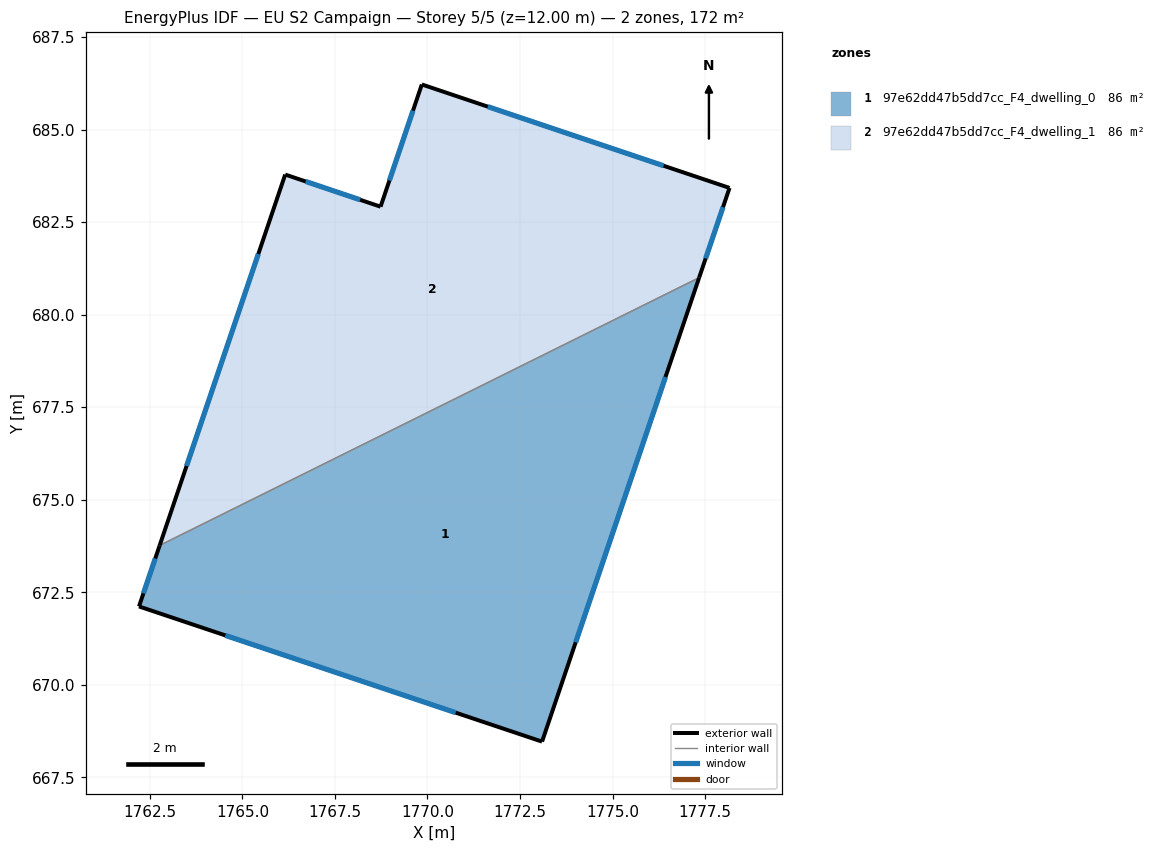
=== STOREY PLAN SPEC (per zone: floor XY polygon, exterior-wall plan segments, windows/doors) ===
zone 1: 97e62dd47b5dd7cc_F4_dwelling_0  (86.0 m²)
  floor: (1777.34, 681.00) (1773.09, 668.46) (1762.21, 672.12) (1762.76, 673.76)
  exterior wall: (1773.09, 668.46) – (1777.34, 681.00)  [13.2 m]
    window: (1774.00, 671.15) – (1776.43, 678.31)  [13.0 m²]
  exterior wall: (1762.21, 672.12) – (1773.09, 668.46)  [11.5 m]
    window: (1764.54, 671.33) – (1770.76, 669.25)  [11.3 m²]
  exterior wall: (1762.76, 673.76) – (1762.21, 672.12)  [1.7 m]
    window: (1762.64, 673.41) – (1762.33, 672.47)  [1.7 m²]
  interior walls: 1
zone 2: 97e62dd47b5dd7cc_F4_dwelling_1  (86.0 m²)
  floor: (1778.16, 683.42) (1777.34, 681.00) (1762.76, 673.76) (1766.16, 683.78) (1768.73, 682.92) (1769.85, 686.22)
  exterior wall: (1768.73, 682.92) – (1766.16, 683.78)  [2.7 m]
    window: (1768.18, 683.10) – (1766.71, 683.60)  [2.7 m²]
  exterior wall: (1769.85, 686.22) – (1768.73, 682.92)  [3.5 m]
    window: (1769.61, 685.51) – (1768.97, 683.62)  [3.4 m²]
  exterior wall: (1778.16, 683.42) – (1769.85, 686.22)  [8.8 m]
    window: (1776.38, 684.02) – (1771.63, 685.62)  [8.6 m²]
  exterior wall: (1777.34, 681.00) – (1778.16, 683.42)  [2.6 m]
    window: (1777.51, 681.52) – (1777.98, 682.90)  [2.5 m²]
  exterior wall: (1766.16, 683.78) – (1762.76, 673.76)  [10.6 m]
    window: (1765.43, 681.64) – (1763.49, 675.91)  [10.4 m²]
  interior walls: 1

=== DERIVED (storey summary) ===
Building: EU S2 Campaign
Storey: 5 of 5  (floor level z = 12.00 m)
Storey gross floor area: 172.0 m²
Zones on this storey: 2
  - 97e62dd47b5dd7cc_F4_dwelling_0: floor 86.0 m²; exterior wall 26.5 m (79.4 m²); 3 window(s) 25.9 m²; WWR 32.7%
  - 97e62dd47b5dd7cc_F4_dwelling_1: floor 86.0 m²; exterior wall 28.1 m (84.3 m²); 5 window(s) 27.6 m²; WWR 32.7%
Zone adjacency (shared interzone walls):
  - 97e62dd47b5dd7cc_F4_dwelling_0 ↔ 97e62dd47b5dd7cc_F4_dwelling_1